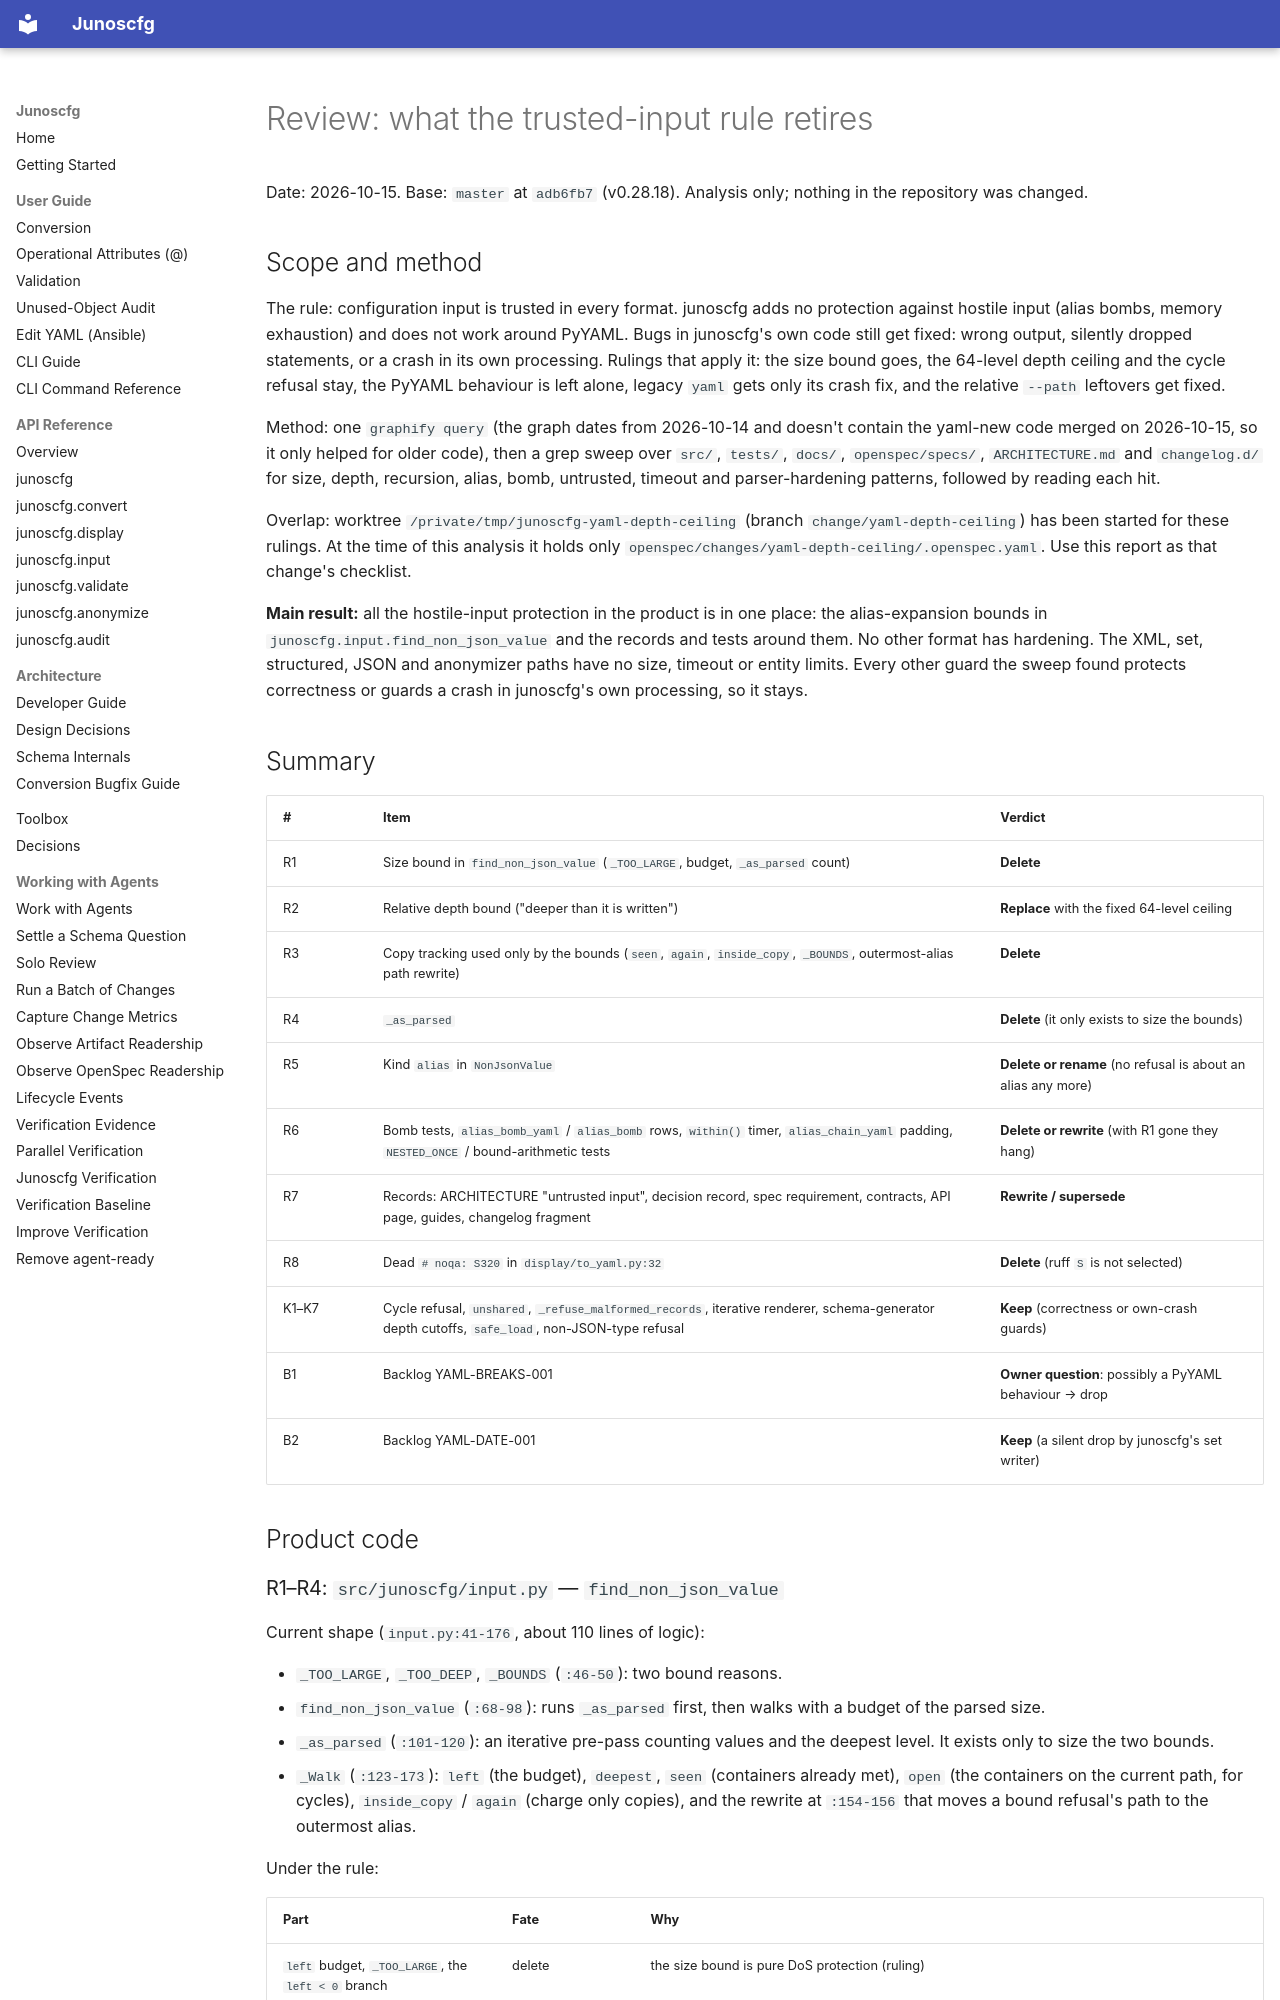

repository: dg-i/junoscfg · page: reviews/2026-10-15-trusted-input-retirement/index.html · generator: mkdocs

# Review: what the trusted-input rule retires

Date: 2026-10-15. Base: `master` at `adb6fb7` (v0.28.18). Analysis only; nothing in the
repository was changed.

## Scope and method

The rule: configuration input is trusted in every format. junoscfg adds no protection
against hostile input (alias bombs, memory exhaustion) and does not work around PyYAML.
Bugs in junoscfg's own code still get fixed: wrong output, silently dropped statements,
or a crash in its own processing. Rulings that apply it: the size bound goes, the
64-level depth ceiling and the cycle refusal stay, the PyYAML behaviour is left alone,
legacy `yaml` gets only its crash fix, and the relative `--path` leftovers get fixed.

Method: one `graphify query` (the graph dates from 2026-10-14 and doesn't contain the
yaml-new code merged on 2026-10-15, so it only helped for older code), then a grep sweep
over `src/`, `tests/`, `docs/`, `openspec/specs/`, `ARCHITECTURE.md` and `changelog.d/`
for size, depth, recursion, alias, bomb, untrusted, timeout and parser-hardening
patterns, followed by reading each hit.

Overlap: worktree `/private/tmp/junoscfg-yaml-depth-ceiling` (branch
`change/yaml-depth-ceiling`) has been started for these rulings. At the time of this
analysis it holds only `openspec/changes/yaml-depth-ceiling/.openspec.yaml`. Use this
report as that change's checklist.

**Main result:** all the hostile-input protection in the product is in one place: the
alias-expansion bounds in `junoscfg.input.find_non_json_value` and the records and tests
around them. No other format has hardening. The XML, set, structured, JSON and anonymizer
paths have no size, timeout or entity limits. Every other guard the sweep found protects
correctness or guards a crash in junoscfg's own processing, so it stays.

## Summary

| # | Item | Verdict |
|---|---|---|
| R1 | Size bound in `find_non_json_value` (`_TOO_LARGE`, budget, `_as_parsed` count) | **Delete** |
| R2 | Relative depth bound ("deeper than it is written") | **Replace** with the fixed 64-level ceiling |
| R3 | Copy tracking used only by the bounds (`seen`, `again`, `inside_copy`, `_BOUNDS`, outermost-alias path rewrite) | **Delete** |
| R4 | `_as_parsed` | **Delete** (it only exists to size the bounds) |
| R5 | Kind `alias` in `NonJsonValue` | **Delete or rename** (no refusal is about an alias any more) |
| R6 | Bomb tests, `alias_bomb_yaml` / `alias_bomb` rows, `within()` timer, `alias_chain_yaml` padding, `NESTED_ONCE` / bound-arithmetic tests | **Delete or rewrite** (with R1 gone they hang) |
| R7 | Records: ARCHITECTURE "untrusted input", decision record, spec requirement, contracts, API page, guides, changelog fragment | **Rewrite / supersede** |
| R8 | Dead `# noqa: S320` in `display/to_yaml.py:32` | **Delete** (ruff `S` is not selected) |
| K1–K7 | Cycle refusal, `unshared`, `_refuse_malformed_records`, iterative renderer, schema-generator depth cutoffs, `safe_load`, non-JSON-type refusal | **Keep** (correctness or own-crash guards) |
| B1 | Backlog YAML-BREAKS-001 | **Owner question**: possibly a PyYAML behaviour → drop |
| B2 | Backlog YAML-DATE-001 | **Keep** (a silent drop by junoscfg's set writer) |

## Product code
